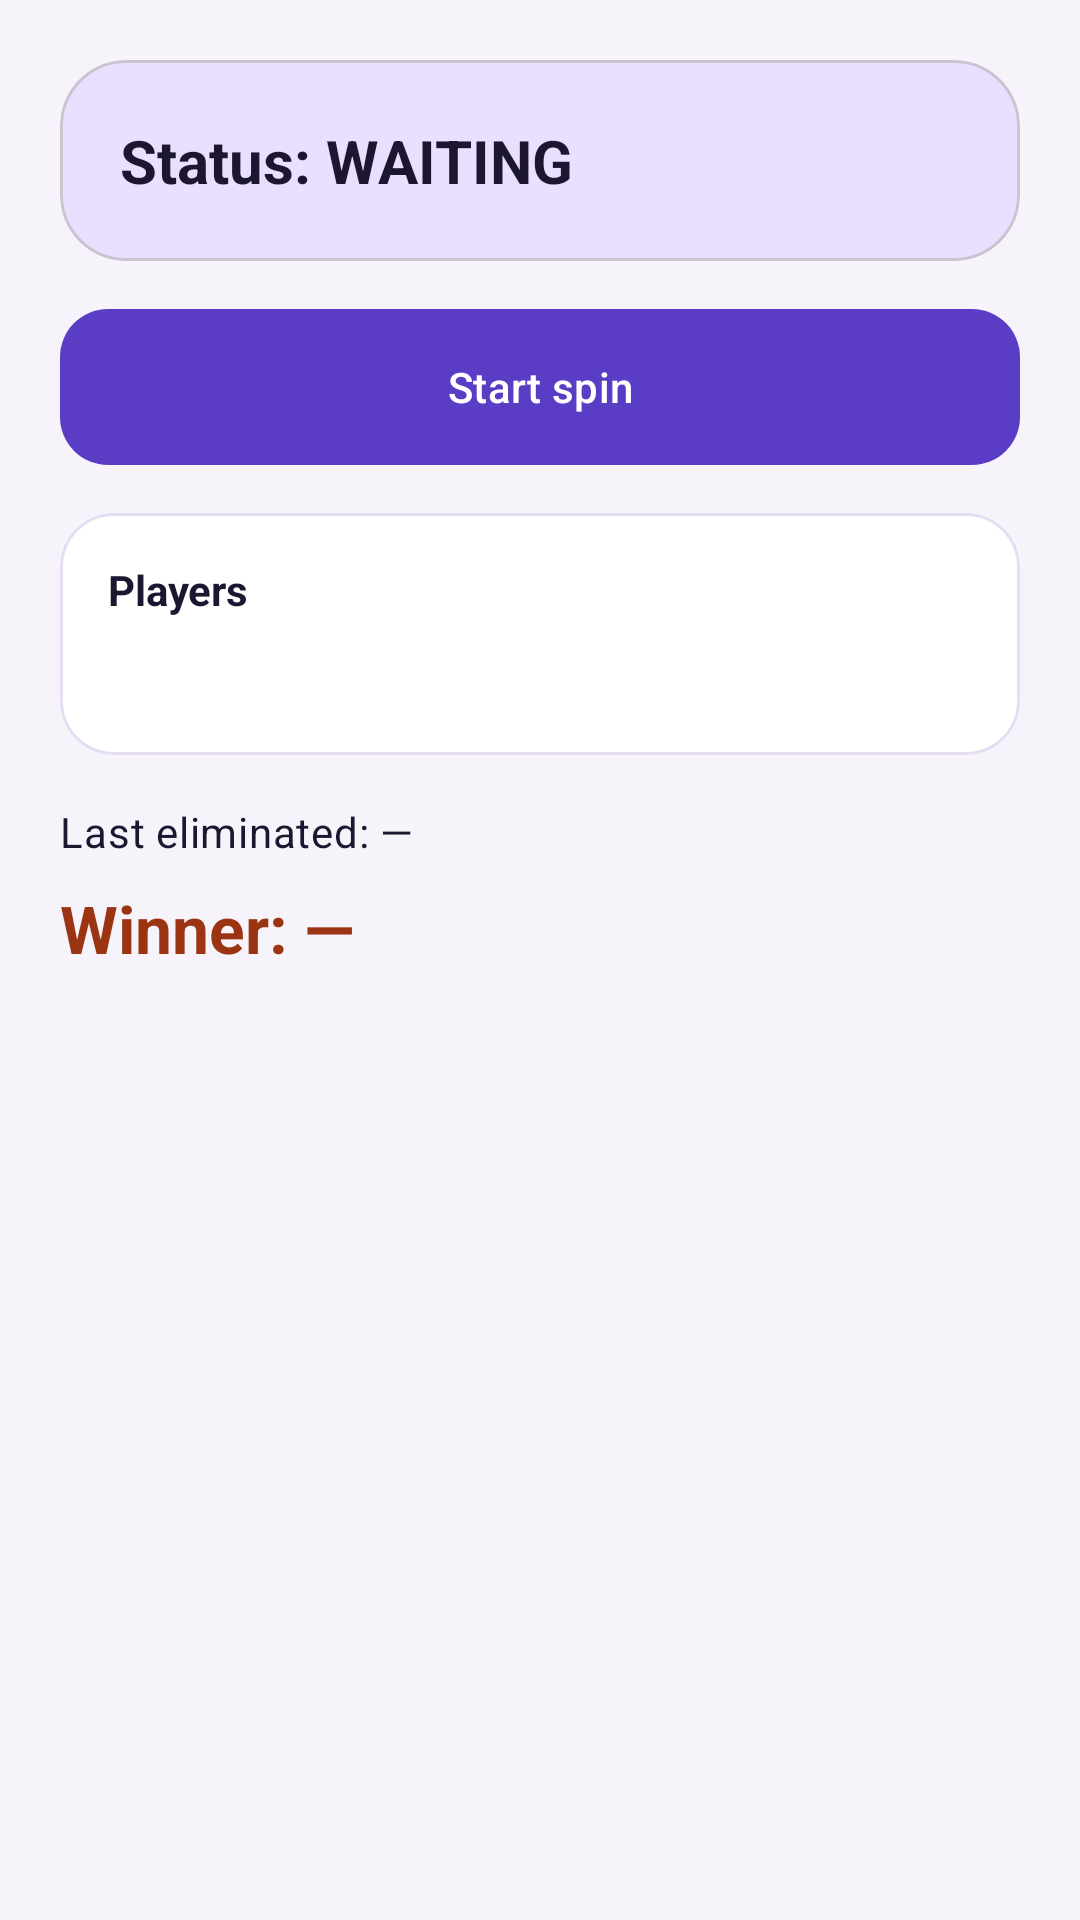

Android layout source for this screen:
<!-- AndroidManifest.xml: application theme Theme.RoxStar -->
<!-- res/layout/fragment_spin.xml -->
<?xml version="1.0" encoding="utf-8"?>
<ScrollView xmlns:android="http://schemas.android.com/apk/res/android"
    xmlns:app="http://schemas.android.com/apk/res-auto"
    android:layout_width="match_parent"
    android:layout_height="match_parent"
    android:background="@color/md_surface">

    <LinearLayout
        android:layout_width="match_parent"
        android:layout_height="wrap_content"
        android:orientation="vertical"
        android:padding="20dp">

        <com.google.android.material.card.MaterialCardView
            android:layout_width="match_parent"
            android:layout_height="wrap_content"
            app:cardBackgroundColor="@color/md_primary_container"
            app:cardCornerRadius="22dp"
            app:cardElevation="0dp">

            <LinearLayout
                android:layout_width="match_parent"
                android:layout_height="wrap_content"
                android:orientation="vertical"
                android:padding="20dp">

                <TextView
                    android:id="@+id/status"
                    android:layout_width="match_parent"
                    android:layout_height="wrap_content"
                    android:text="Status: WAITING"
                    android:textSize="20sp"
                    android:textStyle="bold" />

                <TextView
                    android:id="@+id/ownerHint"
                    android:layout_width="match_parent"
                    android:layout_height="wrap_content"
                    android:layout_marginTop="8dp"
                    android:text="Only the room owner can start a spin."
                    android:textAppearance="@style/TextAppearance.RoxStar.Muted"
                    android:visibility="gone" />
            </LinearLayout>
        </com.google.android.material.card.MaterialCardView>

        <com.google.android.material.button.MaterialButton
            android:id="@+id/startSpin"
            android:layout_width="match_parent"
            android:layout_height="wrap_content"
            android:layout_marginTop="16dp"
            android:text="Start spin" />

        <com.google.android.material.card.MaterialCardView
            android:layout_width="match_parent"
            android:layout_height="wrap_content"
            android:layout_marginTop="16dp"
            app:cardBackgroundColor="@color/md_card"
            app:cardCornerRadius="18dp"
            app:cardElevation="0dp"
            app:strokeColor="#E4DDF3"
            app:strokeWidth="1dp">

            <LinearLayout
                android:layout_width="match_parent"
                android:layout_height="wrap_content"
                android:orientation="vertical"
                android:padding="16dp">

                <TextView
                    android:layout_width="match_parent"
                    android:layout_height="wrap_content"
                    android:text="Players"
                    android:textStyle="bold" />

                <TextView
                    android:id="@+id/remaining"
                    android:layout_width="match_parent"
                    android:layout_height="wrap_content"
                    android:layout_marginTop="8dp"
                    android:lineSpacingExtra="6dp"
                    android:textSize="16sp" />
            </LinearLayout>
        </com.google.android.material.card.MaterialCardView>

        <TextView
            android:id="@+id/lastEliminated"
            android:layout_width="match_parent"
            android:layout_height="wrap_content"
            android:layout_marginTop="16dp"
            android:text="Last eliminated: —"
            android:textAppearance="@style/TextAppearance.RoxStar.Muted" />

        <TextView
            android:id="@+id/winner"
            android:layout_width="match_parent"
            android:layout_height="wrap_content"
            android:layout_marginTop="8dp"
            android:text="Winner: —"
            android:textColor="@color/md_winner"
            android:textSize="22sp"
            android:textStyle="bold" />
    </LinearLayout>
</ScrollView>
<!-- resources referenced by this layout -->
<resources>
  <color name="md_card">#FFFFFF</color>
  <color name="md_primary_container">#E9DFFF</color>
  <color name="md_surface">#F6F3FB</color>
  <color name="md_winner">#9A3412</color>
  <style name="TextAppearance.RoxStar.Muted" parent="TextAppearance.Material3.BodyMedium">
          <item name="android:textColor">@color/md_muted</item>
      </style>
  <style name="Theme.RoxStar" parent="Theme.Material3.Light.NoActionBar">
          <item name="colorPrimary">@color/md_primary</item>
          <item name="colorOnPrimary">@color/md_on_primary</item>
          <item name="colorPrimaryContainer">@color/md_primary_container</item>
          <item name="colorOnPrimaryContainer">@color/md_text</item>
          <item name="android:statusBarColor">@color/md_primary</item>
          <item name="android:navigationBarColor">@color/md_surface</item>
          <item name="android:windowBackground">@color/md_surface</item>
          <item name="android:textColor">@color/md_text</item>
          <item name="materialButtonStyle">@style/Widget.RoxStar.Button</item>
      </style>
  <color name="md_muted">#6B6280</color>
  <color name="md_primary">#5B3CC4</color>
  <color name="md_on_primary">#FFFFFF</color>
  <color name="md_text">#1C1630</color>
  <style name="Widget.RoxStar.Button" parent="Widget.Material3.Button">
          <item name="android:textAllCaps">false</item>
          <item name="android:insetTop">0dp</item>
          <item name="android:insetBottom">0dp</item>
          <item name="android:minHeight">52dp</item>
          <item name="cornerRadius">16dp</item>
      </style>
</resources>
